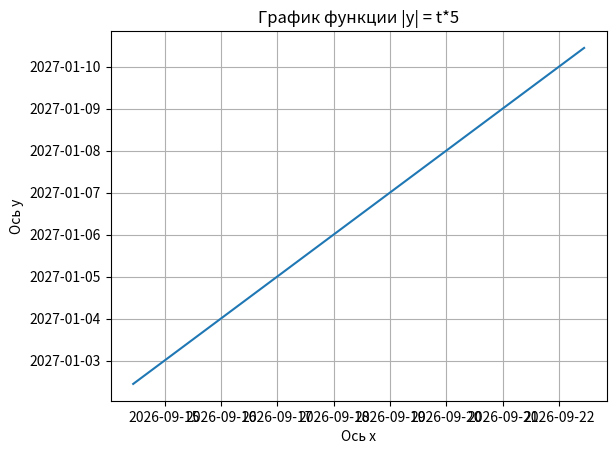

Generate this figure with matplotlib:
import datetime

import matplotlib.pyplot as plt


class GraphicMixin:

    @staticmethod
    def _multiply(_x_array, _days):
        return [_date_obj+datetime.timedelta(datetime.datetime.now().day*_days) for _date_obj in _x_array]

    @staticmethod
    def _split(_x_array, _days):
        return [_date_obj-datetime.timedelta(datetime.datetime.now().day*_days) for _date_obj in _x_array]

    @staticmethod
    def _square(_x_array, _days):
        return [_date_obj+datetime.timedelta(datetime.datetime.now().day**_days) for _date_obj in _x_array]

    def create(self, x, y):
        # x = [datetime.datetime.now() - datetime.timedelta(days=8), datetime.datetime.now()]
        y_line = self._multiply(x, 5)  # TODO logic
        plt.figure(1)
        plt.title('График функции |y| = {}'.format(y))
        plt.ylabel('Ось y')
        plt.xlabel('Ось x')
        plt.grid()
        plt.plot(x, y_line)
        plt.show()


GraphicMixin().create(
    [datetime.datetime.now() - datetime.timedelta(days=8), datetime.datetime.now()],
    't*5'
)